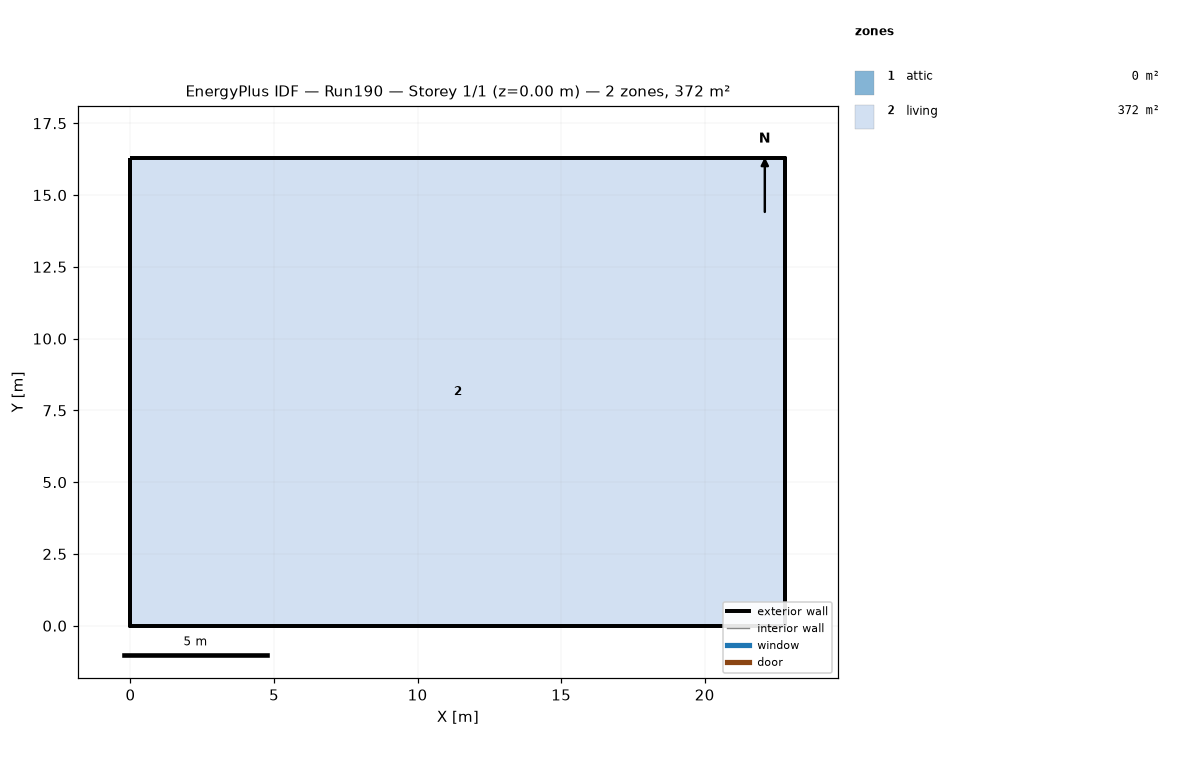
=== STOREY PLAN SPEC (per zone: floor XY polygon, exterior-wall plan segments, windows/doors) ===
zone 1: attic  (0.0 m²)
  exterior wall: (22.81, 0.00) – (22.81, 16.29) – (22.81, 8.15)  [24.4 m]
  exterior wall: (0.00, 16.29) – (0.00, 0.00) – (0.00, 8.15)  [24.4 m]
zone 2: living  (371.6 m²)
  floor: (0.00, 0.00) (0.00, 16.29) (22.81, 16.29) (22.81, 0.00)
  exterior wall: (0.00, 0.00) – (22.81, 0.00)  [22.8 m]
  exterior wall: (22.81, 0.00) – (22.81, 16.29)  [16.3 m]
  exterior wall: (22.81, 16.29) – (0.00, 16.29)  [22.8 m]
  exterior wall: (0.00, 16.29) – (0.00, 0.00)  [16.3 m]

=== DERIVED (storey summary) ===
Building: Run190
Storey: 1 of 1  (floor level z = 0.00 m)
Storey gross floor area: 371.6 m²
Zones on this storey: 2
  - attic: floor 0.0 m²; exterior wall 48.9 m (22.3 m²); WWR 0.0%
  - living: floor 371.6 m²; exterior wall 78.2 m (286.0 m²); WWR 0.0%
Zone adjacency: (none detected)